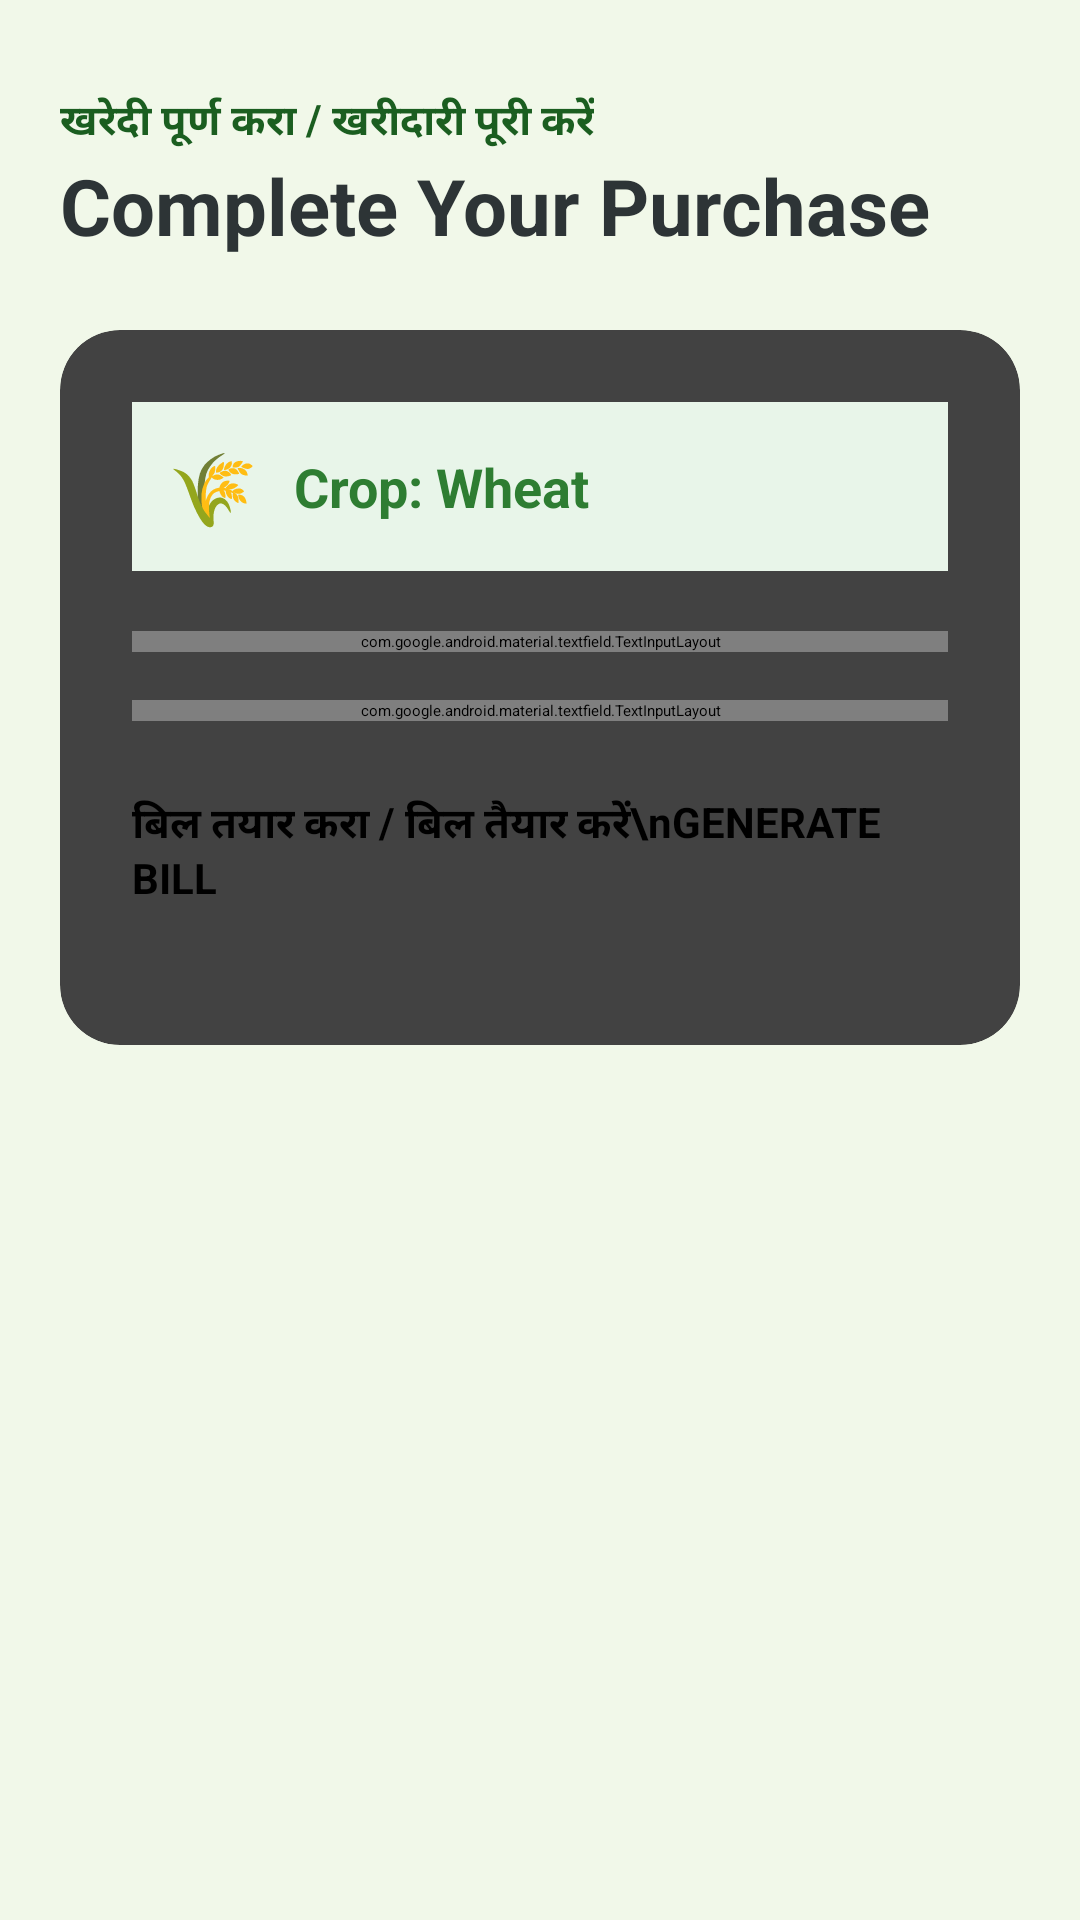

The Android layout XML behind this screen, and the referenced resources:
<!-- AndroidManifest.xml: application theme Theme.AgriConnect -->
<!-- res/layout/activity_checkout.xml -->
<?xml version="1.0" encoding="utf-8"?>
<LinearLayout xmlns:android="http://schemas.android.com/apk/res/android"
    xmlns:app="http://schemas.android.com/apk/res-auto"
    android:layout_width="match_parent"
    android:layout_height="match_parent"
    android:background="#F1F8E9"
    android:orientation="vertical"
    android:padding="20dp">

    <LinearLayout
        android:layout_width="match_parent"
        android:layout_height="wrap_content"
        android:orientation="vertical"
        android:layout_marginTop="10dp"
        android:layout_marginBottom="24dp">

        <TextView
            android:layout_width="wrap_content"
            android:layout_height="wrap_content"
            android:text="खरेदी पूर्ण करा / खरीदारी पूरी करें"
            android:textColor="#1B5E20"
            android:textSize="14sp"
            android:textStyle="bold" />

        <TextView
            android:layout_width="wrap_content"
            android:layout_height="wrap_content"
            android:text="Complete Your Purchase"
            android:textColor="#2D3436"
            android:textSize="26sp"
            android:textStyle="bold" />
    </LinearLayout>

    <androidx.cardview.widget.CardView
        android:layout_width="match_parent"
        android:layout_height="wrap_content"
        app:cardCornerRadius="20dp"
        app:cardElevation="6dp">

        <LinearLayout
            android:layout_width="match_parent"
            android:layout_height="wrap_content"
            android:orientation="vertical"
            android:padding="24dp">

            <LinearLayout
                android:layout_width="match_parent"
                android:layout_height="wrap_content"
                android:orientation="horizontal"
                android:gravity="center_vertical"
                android:background="#E8F5E9"
                android:padding="12dp"
                android:layout_marginBottom="20dp">

                <TextView
                    android:layout_width="wrap_content"
                    android:layout_height="wrap_content"
                    android:text="🌾"
                    android:textSize="24sp"
                    android:layout_marginEnd="12dp"/>

                <TextView
                    android:id="@+id/tvCheckoutCropName"
                    android:layout_width="wrap_content"
                    android:layout_height="wrap_content"
                    android:text="Crop: Wheat"
                    android:textSize="18sp"
                    android:textStyle="bold"
                    android:textColor="#2E7D32"/>
            </LinearLayout>

            <com.google.android.material.textfield.TextInputLayout
                style="@style/Widget.MaterialComponents.TextInputLayout.OutlinedBox"
                android:layout_width="match_parent"
                android:layout_height="wrap_content"
                android:layout_marginBottom="16dp"
                android:hint="       किलो / मात्रा (किलोग्राम) / Qty (kg)"
                app:boxStrokeColor="#2E7D32"
                app:hintTextColor="#1B5E20"
                app:startIconDrawable="@android:drawable/ic_menu_sort_by_size"
                app:startIconTint="#2E7D32">

                <com.google.android.material.textfield.TextInputEditText
                    android:id="@+id/etCheckoutQty"
                    android:layout_width="match_parent"
                    android:layout_height="wrap_content"
                    android:inputType="number"
                    android:textColor="#212121" />
            </com.google.android.material.textfield.TextInputLayout>

            <com.google.android.material.textfield.TextInputLayout
                style="@style/Widget.MaterialComponents.TextInputLayout.OutlinedBox"
                android:layout_width="match_parent"
                android:layout_height="wrap_content"
                android:layout_marginBottom="24dp"
                android:hint="        डिलिव्हरी / डिलीवरी का पता / Delivery Location"
                app:boxStrokeColor="#2E7D32"
                app:hintTextColor="#1B5E20"
                app:startIconDrawable="@android:drawable/ic_dialog_map"
                app:startIconTint="#2E7D32">

                <com.google.android.material.textfield.TextInputEditText
                    android:id="@+id/etCheckoutLocation"
                    android:layout_width="match_parent"
                    android:layout_height="wrap_content"
                    android:inputType="textPostalAddress"
                    android:textColor="#212121" />
            </com.google.android.material.textfield.TextInputLayout>

            <Button
                android:id="@+id/btnGenerateBill"
                android:layout_width="match_parent"
                android:layout_height="60dp"
                android:backgroundTint="#2E7D32"
                android:text="बिल तयार करा / बिल तैयार करें\nGENERATE BILL"
                android:textAllCaps="false"
                android:textSize="14sp"
                android:textStyle="bold"
                app:cornerRadius="12dp"
                android:elevation="4dp" />

        </LinearLayout>
    </androidx.cardview.widget.CardView>
</LinearLayout>
<!-- resources referenced by this layout -->
<resources>
  <style name="Theme.AgriConnect" parent="Theme.Material3.DayNight.NoActionBar">
  
          
          <item name="colorPrimary">@color/successGreen</item>
          <item name="colorOnPrimary">@color/white</item>
  
          
          <item name="colorSecondary">@color/greenAccent</item>
          <item name="colorOnSecondary">@color/white</item>
  
          
          <item name="android:colorBackground">@color/backgroundLight</item>
          <item name="colorSurface">@color/white</item>
  
          
          <item name="android:statusBarColor">@color/green</item>
  
      </style>
  <color name="successGreen">#388E3C</color>
  <color name="white">#FFFFFF</color>
  <color name="greenAccent">#66BB6A</color>
  <color name="backgroundLight">#F5F5F5</color>
  <color name="green">#4CAF50</color>
</resources>
